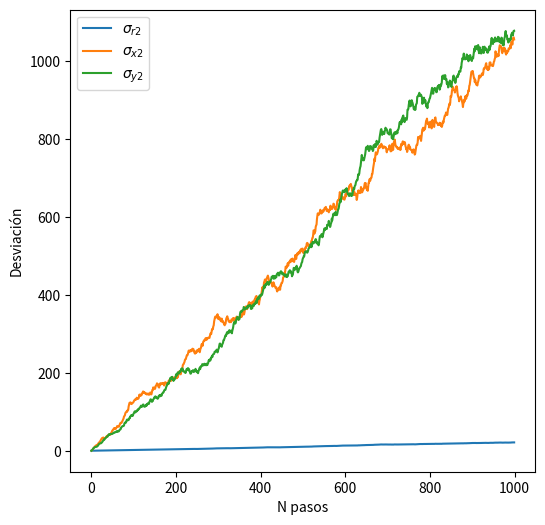
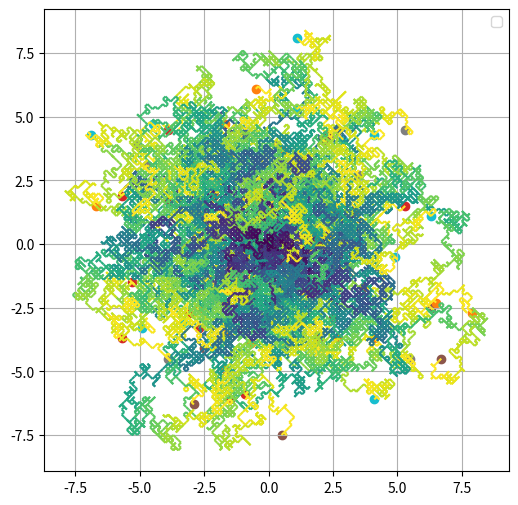

These figures' Python source, in order:
import numpy as np
import matplotlib.pyplot as plt
import random as rd
from matplotlib.collections import LineCollection


# Parametros
N = 1000
nw = 100

dx = 0.1
dy = 0.1

xs = np.zeros([nw,N])
ys = np.zeros_like(xs)


for i in range(1,N):
    for j in range(nw):

        dadox, dadoy = rd.random(), rd.random()
        
        if dadox > 0.5:
            xs[j,i] = xs[j,i-1] + dx
        else:
            xs[j,i] = xs[j,i-1] - dx

        if dadoy > 0.5:
            ys[j,i] = ys[j,i-1] + dy
        else:
            ys[j,i] = ys[j,i-1] - dy


# Calculamos la suma cuadratica sobre en la dimension que recorre los pasos
x2 = np.sum(xs**2,0)
y2 = np.sum(ys**2,0)
rr = (x2+y2)/nw

x21 = np.sqrt(x2)/nw
y21 = np.sqrt(y2)/nw

n = np.arange(0,N)

figura, eje = plt.subplots(figsize = (6,6))
eje.plot(n, rr, label = r'$\sigma _{r2}$')
eje.plot(n, x2, label = r'$\sigma _{x2}$')
eje.plot(n, y2, label = r'$\sigma _{y2}$')

eje.legend()
eje.set_xlabel('N pasos')
eje.set_ylabel('Desviación')


fig, ax = plt.subplots(figsize=(6,6))


for i in range(nw):

    points = np.array([xs[i], ys[i]]).T
    segments = np.stack([points[:-1], points[1:]], axis=1)

    lc = LineCollection(segments, cmap='viridis')
    lc.set_array(np.arange(N-1))

    ax.add_collection(lc)

    ax.scatter(xs[i,0],ys[i,0])#, label =  'p0')
    ax.scatter(xs[i,-1],ys[i,-1])#, label = 'pf')

ax.autoscale(segments.all)
ax.grid()
ax.axis('tight')
ax.legend()
plt.show()
